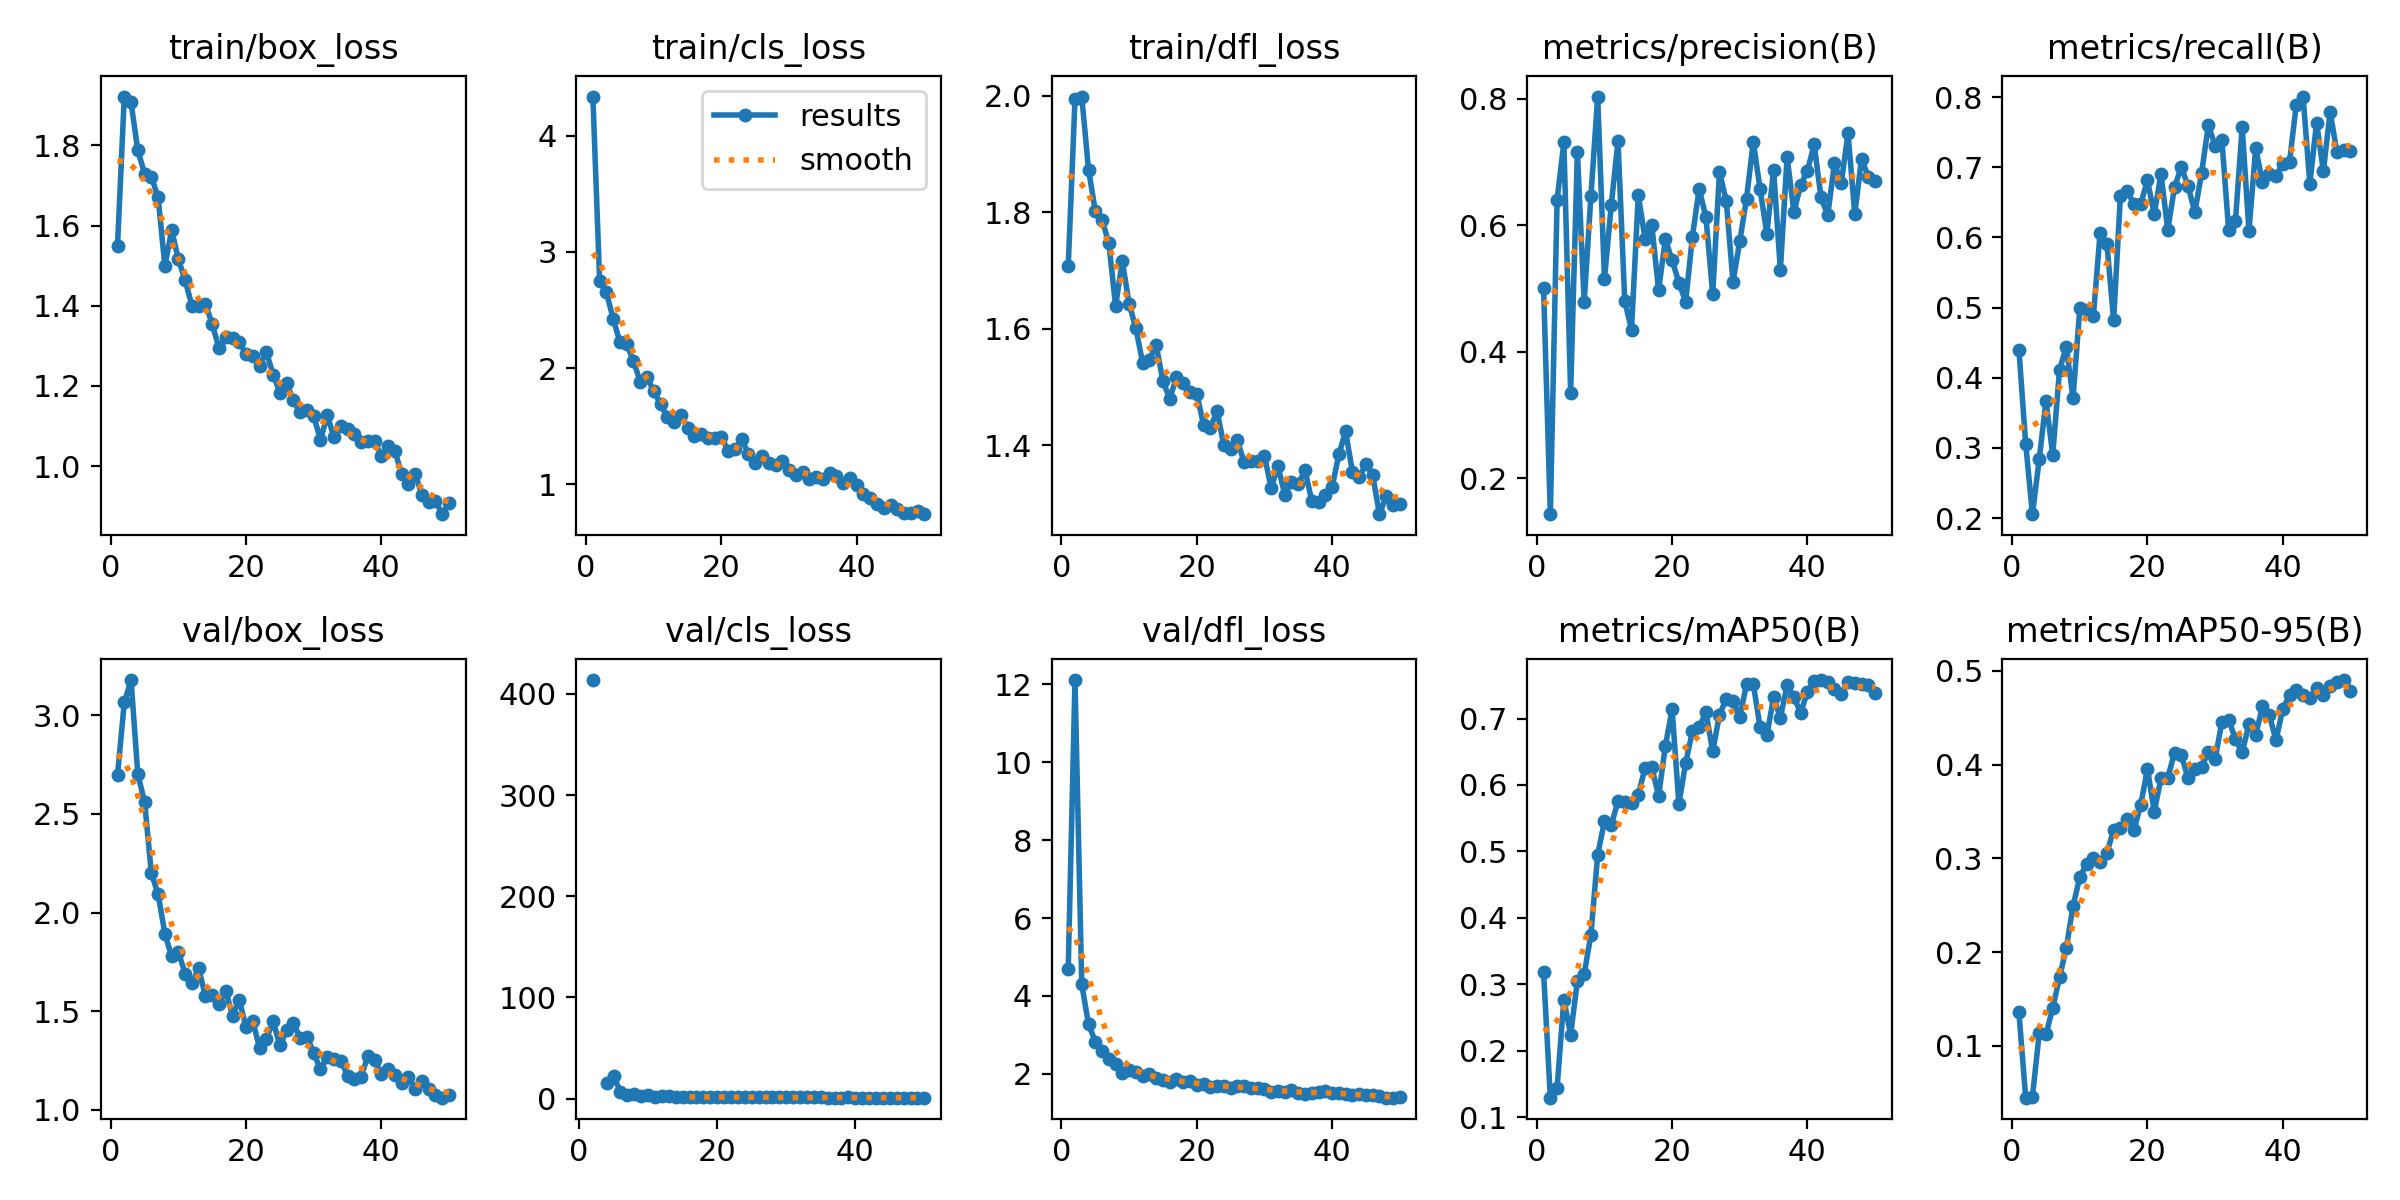

Values plotted in this chart, from the file beside it:
epoch, time, train/box_loss, train/cls_loss, train/dfl_loss, metrics/precision(B), metrics/recall(B), metrics/mAP50(B), metrics/mAP50-95(B), val/box_loss, val/cls_loss, val/dfl_loss, lr/pg0, lr/pg1, lr/pg2
1, 92.99, 1.55, 4.339, 1.707, 0.5011, 0.44, 0.3179, 0.1358, 2.698, inf, 4.696, 0.0004104, 0.0004104, 0.0004104
2, 377.5, 1.922, 2.751, 1.994, 0.1434, 0.3059, 0.1293, 0.04482, 3.065, 413.8, 12.11, 0.0008107, 0.0008107, 0.0008107
3, 782, 1.907, 2.653, 1.999, 0.6403, 0.2056, 0.1441, 0.04599, 3.178, nan, 4.299, 0.001195, 0.001195, 0.001195
4, 1213, 1.788, 2.425, 1.874, 0.7309, 0.2839, 0.2768, 0.1134, 2.701, 15.4, 3.271, 0.001176, 0.001176, 0.001176
5, 1663, 1.73, 2.222, 1.803, 0.3355, 0.3668, 0.2243, 0.1124, 2.562, 21.98, 2.827, 0.001151, 0.001151, 0.001151
6, 2115, 1.722, 2.205, 1.787, 0.7165, 0.2903, 0.3053, 0.1404, 2.199, 6.631, 2.578, 0.001126, 0.001126, 0.001126
7, 2563, 1.671, 2.061, 1.748, 0.4784, 0.4114, 0.315, 0.1732, 2.093, 3.819, 2.388, 0.001102, 0.001102, 0.001102
8, 3010, 1.499, 1.883, 1.639, 0.6463, 0.4438, 0.3746, 0.2042, 1.893, 4.372, 2.252, 0.001077, 0.001077, 0.001077
9, 3455, 1.588, 1.923, 1.716, 0.8035, 0.3709, 0.4951, 0.2493, 1.778, 2.124, 2.02, 0.001052, 0.001052, 0.001052
10, 3896, 1.516, 1.799, 1.643, 0.515, 0.499, 0.5453, 0.2798, 1.798, 2.987, 2.092, 0.001027, 0.001027, 0.001027
11, 4337, 1.463, 1.693, 1.601, 0.6314, 0.4972, 0.5395, 0.2941, 1.691, 1.567, 2.038, 0.001002, 0.001002, 0.001002
12, 4776, 1.401, 1.578, 1.542, 0.7333, 0.4873, 0.5755, 0.3009, 1.641, 2.478, 1.939, 0.0009778, 0.0009778, 0.0009778
13, 5220, 1.399, 1.539, 1.547, 0.4804, 0.6063, 0.5742, 0.2964, 1.717, 1.998, 1.992, 0.000953, 0.000953, 0.000953
14, 5671, 1.405, 1.599, 1.572, 0.4349, 0.5913, 0.5731, 0.3054, 1.575, 1.673, 1.893, 0.0009283, 0.0009283, 0.0009283
15, 6121, 1.354, 1.488, 1.51, 0.6478, 0.4821, 0.5851, 0.3306, 1.584, 1.424, 1.844, 0.0009035, 0.0009035, 0.0009035
16, 6570, 1.294, 1.418, 1.479, 0.5788, 0.6594, 0.6257, 0.3325, 1.537, 1.698, 1.788, 0.0008787, 0.0008787, 0.0008787
17, 7016, 1.322, 1.433, 1.516, 0.6007, 0.6661, 0.6273, 0.3416, 1.603, 1.507, 1.868, 0.000854, 0.000854, 0.000854
18, 7462, 1.321, 1.4, 1.507, 0.497, 0.6477, 0.5832, 0.3301, 1.478, 1.413, 1.8, 0.0008293, 0.0008293, 0.0008293
19, 7910, 1.308, 1.4, 1.492, 0.5779, 0.6481, 0.6585, 0.3569, 1.558, 1.408, 1.824, 0.0008045, 0.0008045, 0.0008045
20, 8357, 1.28, 1.408, 1.488, 0.5449, 0.6812, 0.7136, 0.3953, 1.418, 1.51, 1.718, 0.0007797, 0.0007797, 0.0007797
21, 8802, 1.274, 1.288, 1.435, 0.5093, 0.633, 0.5716, 0.3498, 1.45, 1.289, 1.729, 0.000755, 0.000755, 0.000755
22, 9245, 1.249, 1.3, 1.43, 0.479, 0.6902, 0.6328, 0.3854, 1.313, 1.521, 1.656, 0.0007302, 0.0007302, 0.0007302
23, 9685, 1.285, 1.387, 1.458, 0.582, 0.6109, 0.6809, 0.3862, 1.359, 1.498, 1.673, 0.0007055, 0.0007055, 0.0007055
24, 10130, 1.228, 1.263, 1.4, 0.6577, 0.6717, 0.6873, 0.4124, 1.449, 1.208, 1.686, 0.0006808, 0.0006808, 0.0006808
25, 10572, 1.183, 1.185, 1.394, 0.6125, 0.7001, 0.7094, 0.41, 1.327, 1.144, 1.642, 0.000656, 0.000656, 0.000656
26, 11010, 1.207, 1.247, 1.408, 0.4913, 0.6733, 0.6506, 0.3854, 1.404, 1.354, 1.676, 0.0006312, 0.0006312, 0.0006312
27, 11454, 1.164, 1.182, 1.37, 0.6846, 0.6359, 0.7055, 0.395, 1.439, 1.21, 1.696, 0.0006065, 0.0006065, 0.0006065
28, 11900, 1.134, 1.161, 1.373, 0.6388, 0.6915, 0.7292, 0.3973, 1.364, 1.237, 1.64, 0.0005818, 0.0005818, 0.0005818
29, 12344, 1.14, 1.195, 1.373, 0.511, 0.7601, 0.7264, 0.4133, 1.371, 1.157, 1.635, 0.000557, 0.000557, 0.000557
30, 12787, 1.124, 1.123, 1.382, 0.5745, 0.7306, 0.7022, 0.4057, 1.288, 1.121, 1.605, 0.0005322, 0.0005322, 0.0005322
31, 13232, 1.066, 1.081, 1.326, 0.6423, 0.7388, 0.7517, 0.4459, 1.205, 1.006, 1.534, 0.0005075, 0.0005075, 0.0005075
32, 13680, 1.126, 1.105, 1.364, 0.7321, 0.6105, 0.7518, 0.448, 1.27, 1.031, 1.559, 0.0004827, 0.0004827, 0.0004827
33, 14125, 1.072, 1.047, 1.315, 0.6573, 0.6232, 0.6873, 0.4272, 1.258, 1.052, 1.534, 0.000458, 0.000458, 0.000458
34, 14572, 1.101, 1.066, 1.336, 0.5867, 0.7573, 0.6746, 0.413, 1.25, 1.081, 1.579, 0.0004332, 0.0004332, 0.0004332
35, 15016, 1.093, 1.043, 1.332, 0.6875, 0.609, 0.7318, 0.4432, 1.174, 1, 1.502, 0.0004085, 0.0004085, 0.0004085
36, 15452, 1.08, 1.094, 1.357, 0.5294, 0.7272, 0.701, 0.4315, 1.155, 0.9711, 1.489, 0.0003837, 0.0003837, 0.0003837
37, 15892, 1.061, 1.071, 1.304, 0.7081, 0.6788, 0.75, 0.4622, 1.169, 0.939, 1.494, 0.000359, 0.000359, 0.000359
38, 16333, 1.063, 1.009, 1.301, 0.6212, 0.6908, 0.7321, 0.4532, 1.271, 0.982, 1.538, 0.0003343, 0.0003343, 0.0003343
39, 16775, 1.063, 1.049, 1.314, 0.6632, 0.6878, 0.7085, 0.4259, 1.254, 0.9948, 1.554, 0.0003095, 0.0003095, 0.0003095
40, 17214, 1.025, 0.9917, 1.327, 0.6861, 0.7046, 0.7402, 0.4593, 1.184, 0.9326, 1.511, 0.0002848, 0.0002848, 0.0002848
41, 17649, 1.051, 0.9183, 1.384, 0.7278, 0.7081, 0.7565, 0.4739, 1.205, 0.9472, 1.506, 0.00026, 0.00026, 0.00026
42, 18084, 1.037, 0.8811, 1.423, 0.6446, 0.7891, 0.7579, 0.4792, 1.175, 0.9122, 1.484, 0.0002352, 0.0002352, 0.0002352
43, 18523, 0.9806, 0.8308, 1.354, 0.6157, 0.8007, 0.7543, 0.4745, 1.136, 0.8753, 1.445, 0.0002105, 0.0002105, 0.0002105
44, 18962, 0.9561, 0.7963, 1.345, 0.6982, 0.6766, 0.744, 0.4706, 1.166, 0.878, 1.487, 0.0001857, 0.0001857, 0.0001857
45, 19402, 0.9801, 0.8245, 1.368, 0.6666, 0.7637, 0.7367, 0.482, 1.107, 0.8616, 1.443, 0.000161, 0.000161, 0.000161
46, 19842, 0.9282, 0.7858, 1.348, 0.7455, 0.6942, 0.7543, 0.4741, 1.146, 0.8686, 1.451, 0.0001363, 0.0001363, 0.0001363
47, 20288, 0.9097, 0.754, 1.281, 0.6174, 0.779, 0.7527, 0.4842, 1.103, 0.8517, 1.419, 0.0001115, 0.0001115, 0.0001115
48, 20798, 0.9139, 0.7545, 1.312, 0.7055, 0.7215, 0.7521, 0.4881, 1.074, 0.8221, 1.389, 8.675e-05, 8.675e-05, 8.675e-05
49, 21327, 0.8799, 0.7661, 1.297, 0.6768, 0.7249, 0.7502, 0.4902, 1.062, 0.8191, 1.385, 6.2e-05, 6.2e-05, 6.2e-05
50, 21836, 0.9068, 0.7416, 1.298, 0.6703, 0.7231, 0.7389, 0.4785, 1.075, 0.8283, 1.392, 3.725e-05, 3.725e-05, 3.725e-05
